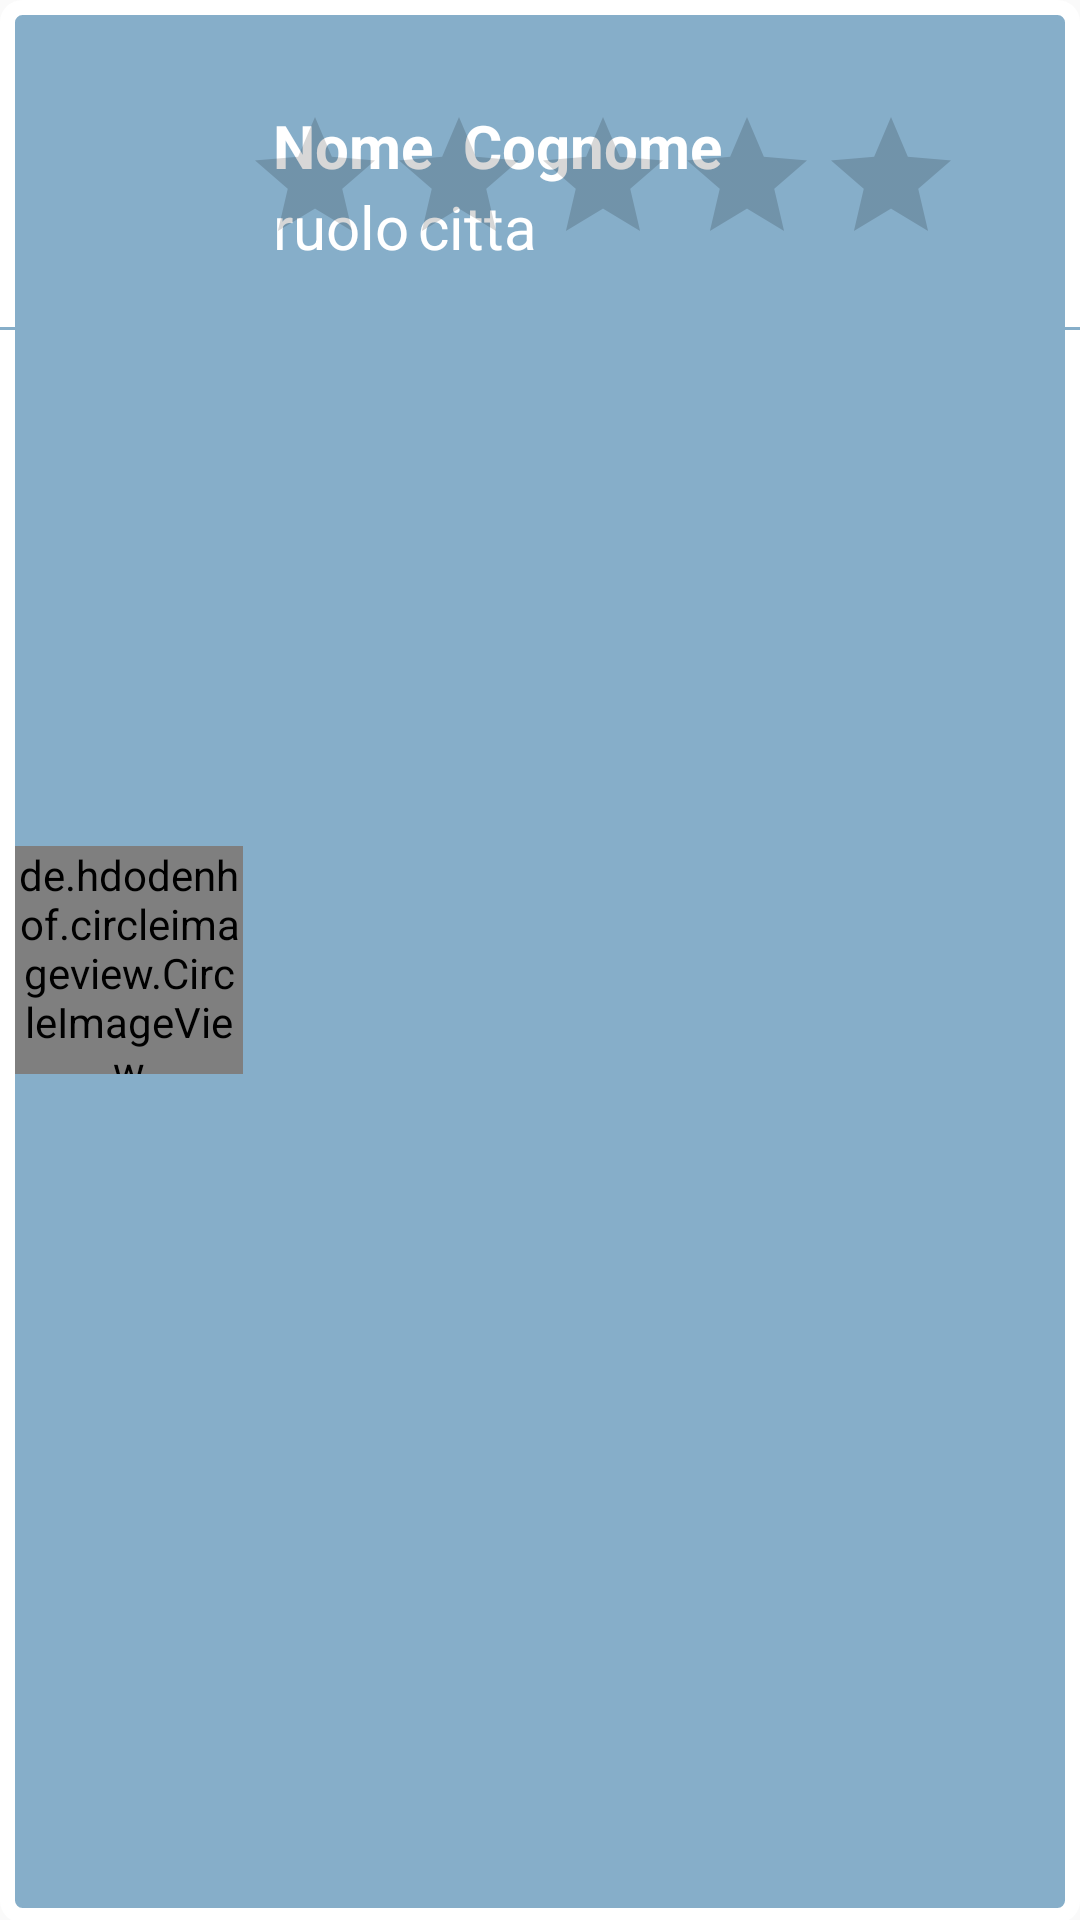

Write the Android layout XML for this screen, with the resource values it uses.
<!-- AndroidManifest.xml: application theme AppTheme -->
<!-- res/layout/adapter_user_rating.xml -->
<?xml version="1.0" encoding="utf-8"?>
<RelativeLayout xmlns:android="http://schemas.android.com/apk/res/android"
    android:orientation="vertical"
    android:layout_width="match_parent"
    android:layout_height="wrap_content"
    android:background="@drawable/circle_shape">

    <LinearLayout
        android:id="@+id/thumbnail"
        android:layout_centerVertical="true"
        android:layout_width="wrap_content"
        android:layout_height="wrap_content"
        android:layout_marginTop="10dp"
        android:layout_marginLeft="5dp">

        <de.hdodenhof.circleimageview.CircleImageView
            xmlns:app="http://schemas.android.com/apk/res-auto"
            android:id="@+id/profile_image"
            android:layout_width="76dp"
            android:layout_height="76dp"
            android:src="@drawable/audrey"
            app:civ_border_width="2dp"
            app:civ_border_color="#FFFFFF"/>

    </LinearLayout>

    <RelativeLayout
        android:layout_toRightOf="@id/thumbnail"
        android:id="@+id/relativetop"
        android:layout_width="match_parent"
        android:layout_height="wrap_content"
        android:paddingTop="20dp"
        android:paddingBottom="20dp">



        <LinearLayout
            android:layout_marginTop="15dp"
            android:id="@+id/layoutName"
            android:layout_width="wrap_content"
            android:layout_height="wrap_content"
            android:layout_marginLeft="10dp">

            <TextView

                android:id="@+id/adp_nome"
                android:layout_width="wrap_content"
                android:layout_height="wrap_content"
                android:text="Nome"
                android:textSize="20dp"
                android:textColor="@android:color/white"
                android:textStyle="bold"/>

            <TextView
                android:id="@+id/adp_cognome"
                android:paddingLeft="10dp"
                android:layout_width="wrap_content"
                android:layout_height="wrap_content"
                android:text="Cognome"
                android:textSize="20dp"
                android:textColor="@android:color/white"
                android:textStyle="bold"/>
        </LinearLayout>

        <TextView
            android:text="ruolo"
            android:id="@+id/adp_role"
            android:layout_alignStart="@id/layoutName"
            android:layout_below="@id/layoutName"
            android:layout_width="wrap_content"
            android:layout_height="wrap_content"
            android:textSize="20dp"
            android:textColor="@android:color/white" />

        <TextView
            android:text="citta"
            android:paddingLeft="3dp"
            android:id="@+id/adp_city"
            android:layout_toRightOf="@id/adp_role"
            android:layout_below="@id/layoutName"
            android:layout_width="wrap_content"
            android:layout_height="wrap_content"
            android:textSize="20dp"
            android:textColor="@android:color/white" />

        <ImageView
            android:layout_centerVertical="true"
            android:layout_alignParentEnd="true"
            android:layout_width="wrap_content"
            android:layout_height="wrap_content"
            android:tint="@android:color/white"
            android:layout_marginRight="10dp"
            android:src="@drawable/ic_keyboard_arrow_right_black_24dp"
            android:id="@+id/imageView2" />

        <RatingBar
            android:paddingTop="15dp"
            android:layout_width="wrap_content"
            android:layout_height="60dp"
            android:id="@+id/user_rating_ratingBar"
            android:layout_below="@+id/imageView2"
            android:layout_alignParentStart="true"
            android:isIndicator="true"
            android:focusableInTouchMode="false"
            android:focusable="false"
            android:clickable="false"/>

    </RelativeLayout>

    <TextView
        android:layout_below="@id/relativetop"
        android:layout_width="match_parent"
        android:layout_height="1dp"
        android:background="@color/background2"/>

</RelativeLayout>
<!-- resources referenced by this layout -->
<resources>
  <color name="background2">#86AEC9</color>
  <!-- drawable audrey: jpg bitmap (drawable, 22451 bytes) -->
  <!-- drawable circle_shape (drawable) -->
  <?xml version="1.0" encoding="utf-8"?>
  <layer-list xmlns:android="http://schemas.android.com/apk/res/android" >
  
      <item android:bottom="-1dp">
          <shape android:shape="rectangle" >
              <corners
                  android:radius="20dp"
                  android:topLeftRadius="5dp"
                  android:topRightRadius="5dp"
                  android:bottomRightRadius="5dp"
                  android:bottomLeftRadius="5dp"/>
              <solid android:color="@color/background2" />
              <stroke
                  android:width="5dp"
                  android:color="@color/white" />
          </shape>
      </item>
  </layer-list>
  <style name="AppTheme" parent="Theme.AppCompat.Light.NoActionBar">
          
          <item name="colorPrimary">@color/background2</item>
          <item name="colorPrimaryDark">@color/background2</item>
          <item name="colorAccent">@color/background2</item>
      </style>
  <color name="white">#FFFFFF</color>
</resources>
